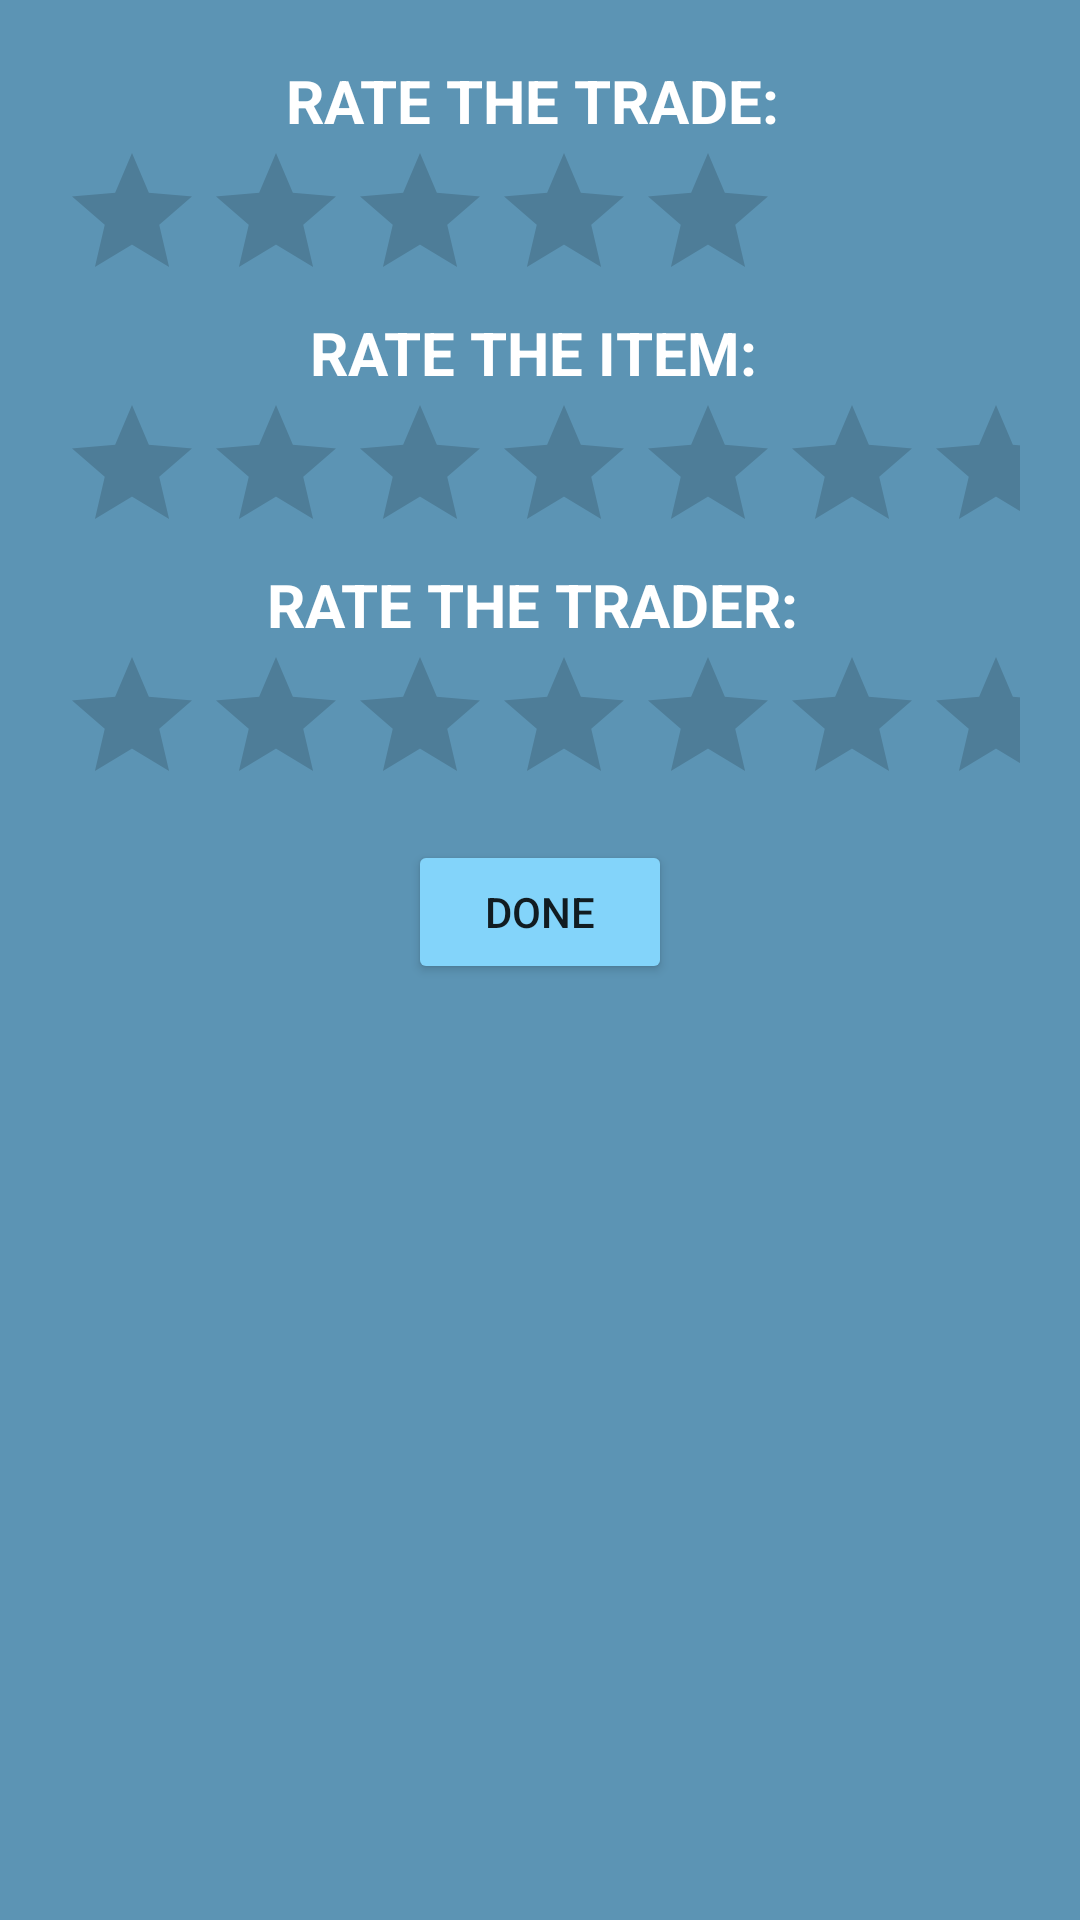

The Android layout XML behind this screen, and the referenced resources:
<!-- AndroidManifest.xml: application theme Theme.BarterApp -->
<!-- res/layout/rating_popup.xml -->
<?xml version="1.0" encoding="utf-8"?>
<androidx.constraintlayout.widget.ConstraintLayout xmlns:android="http://schemas.android.com/apk/res/android"
    android:layout_width="wrap_content"
    android:layout_height="wrap_content"
    android:background="@color/secondary"
    xmlns:app="http://schemas.android.com/apk/res-auto"
    xmlns:tools="http://schemas.android.com/tools">

    <LinearLayout
        android:layout_width="match_parent"
        android:layout_height="match_parent"
        android:orientation="vertical"
        android:padding="20dp"
        app:layout_constraintBottom_toBottomOf="parent"
        app:layout_constraintEnd_toEndOf="parent"
        app:layout_constraintStart_toStartOf="parent"
        app:layout_constraintTop_toTopOf="parent">

        <TextView
            android:id="@+id/textView7"
            android:layout_width="match_parent"
            android:layout_height="wrap_content"
            android:text="RATE THE TRADE: "
            android:textAlignment="center"
            android:textColor="@color/white"
            android:textSize="20sp"
            android:textStyle="bold" />

        <RatingBar
            android:id="@+id/ratingBargetting"
            android:layout_width="wrap_content"
            android:layout_height="wrap_content" />

        <TextView
            android:id="@+id/textView13"
            android:layout_width="match_parent"
            android:layout_height="wrap_content"
            android:text="RATE THE ITEM: "
            android:textAlignment="center"
            android:textColor="@color/white"
            android:textSize="20sp"
            android:textStyle="bold" />

        <RatingBar
            android:id="@+id/ratingBargettingItem"
            android:layout_width="match_parent"
            android:layout_height="wrap_content" />

        <TextView
            android:id="@+id/textView12"
            android:layout_width="match_parent"
            android:layout_height="wrap_content"
            android:text="RATE THE TRADER: "
            android:textAlignment="center"
            android:textColor="@color/white"
            android:textSize="20sp"
            android:textStyle="bold" />

        <RatingBar
            android:id="@+id/ratingBargettingTrader"
            android:layout_width="match_parent"
            android:layout_height="wrap_content" />

        <Button
            android:id="@+id/okbuttonraating"
            android:layout_width="wrap_content"
            android:layout_height="wrap_content"
            android:layout_gravity="center_horizontal"
            android:layout_marginTop="8dp"
            android:layout_marginBottom="8dp"
            android:backgroundTint="@color/primary"
            android:text="DONE" />
    </LinearLayout>

</androidx.constraintlayout.widget.ConstraintLayout>
<!-- resources referenced by this layout -->
<resources>
  <color name="primary">#83d4fa</color>
  <color name="secondary">#5c94b4</color>
  <color name="white">#FFFFFFFF</color>
  <style name="Theme.BarterApp" parent="Theme.MaterialComponents.DayNight.DarkActionBar">
          
          <item name="colorPrimary">@color/purple_500</item>
          <item name="colorPrimaryVariant">@color/purple_700</item>
          <item name="colorOnPrimary">@color/white</item>
          
          <item name="colorSecondary">@color/teal_200</item>
          <item name="colorSecondaryVariant">@color/teal_700</item>
          <item name="colorOnSecondary">@color/black</item>
          
          <item name="android:statusBarColor" tools:targetApi="l">?attr/colorPrimaryVariant</item>
          <item name="bottomSheetDialogTheme">@style/AppBottomSheetDialogTheme</item>
          
      </style>
  <color name="purple_500">#FF6200EE</color>
  <color name="purple_700">#FF3700B3</color>
  <color name="teal_200">#FF03DAC5</color>
  <color name="teal_700">#FF018786</color>
  <color name="black">#FF000000</color>
  <style name="AppBottomSheetDialogTheme" parent="Theme.Design.Light.BottomSheetDialog">
          <item name="bottomSheetStyle">@style/BottomStyle</item>
      </style>
  <style name="BottomStyle" parent="Widget.Design.BottomSheet.Modal">
          <item name="android:background">@drawable/bottom_nav_round</item>
      </style>
  <!-- drawable bottom_nav_round (drawable-v24) -->
  <?xml version="1.0" encoding="utf-8"?>
  <shape xmlns:android="http://schemas.android.com/apk/res/android"
      android:shape="rectangle"
      android:padding="10dp">
  
      <solid  android:color="@color/primary"/>
  
      <stroke
          android:width="1.5dp"
          android:color="@color/primary"
          />
  
      <corners
          android:topRightRadius="12dp"
          android:topLeftRadius="12dp"
          android:bottomLeftRadius="0dp"
          android:bottomRightRadius="0dp"
          />
  </shape>
</resources>
